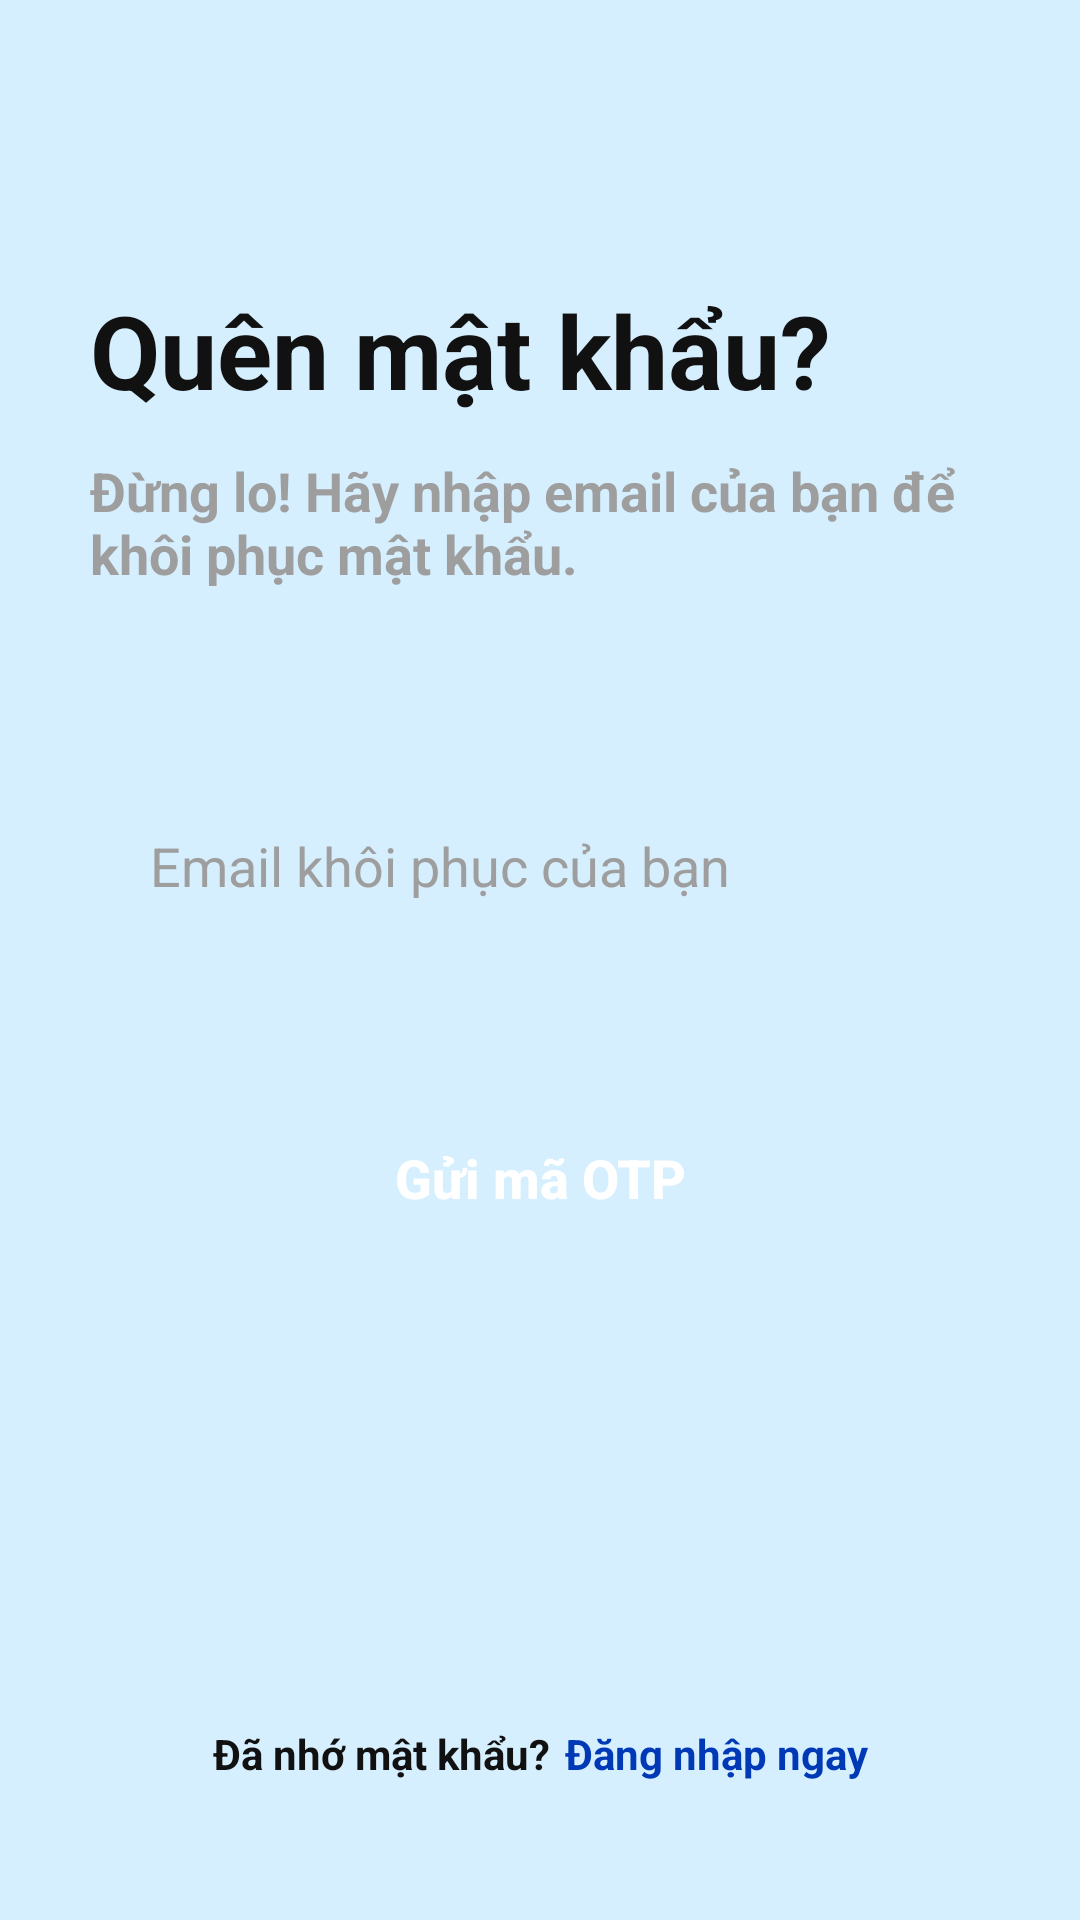

Here is an Android app screen rendered from its layout file. Give the layout XML and the strings, colors and styles it references.
<!-- AndroidManifest.xml: application theme Theme.QuizzApp -->
<!-- res/layout/fragment_forgot_password.xml -->
<?xml version="1.0" encoding="utf-8"?>
<androidx.constraintlayout.widget.ConstraintLayout xmlns:android="http://schemas.android.com/apk/res/android"
    xmlns:app="http://schemas.android.com/apk/res-auto"
    android:layout_width="match_parent"
    android:layout_height="match_parent"
    android:background="@color/background_blue"
    android:padding="30dp">

    <TextView
        android:id="@+id/tvTitle"
        android:layout_width="wrap_content"
        android:layout_height="wrap_content"
        android:layout_marginTop="64dp"
        android:text="@string/forgot_password_title"
        android:textColor="@color/text_primary"
        android:textSize="34sp"
        android:textStyle="bold"
        app:layout_constraintStart_toStartOf="parent"
        app:layout_constraintTop_toTopOf="parent" />

    <TextView
        android:id="@+id/tvSubtitle"
        android:layout_width="wrap_content"
        android:layout_height="wrap_content"
        android:layout_marginTop="12dp"
        android:text="@string/forgot_password_subtitle"
        android:textColor="@color/hint_gray"
        android:textSize="18sp"
        android:textStyle="bold"
        app:layout_constraintStart_toStartOf="parent"
        app:layout_constraintTop_toBottomOf="@id/tvTitle" />

    <EditText
        android:id="@+id/etEmail"
        android:layout_width="0dp"
        android:layout_height="56dp"
        android:layout_marginTop="64dp"
        android:background="@drawable/bg_edittext"
        android:hint="@string/recovery_email_hint"
        android:inputType="textEmailAddress"
        android:paddingHorizontal="20dp"
        android:textColor="@color/text_primary"
        android:textColorHint="@color/hint_gray"
        app:layout_constraintEnd_toEndOf="parent"
        app:layout_constraintStart_toStartOf="parent"
        app:layout_constraintTop_toBottomOf="@id/tvSubtitle" />

    <Button
        android:id="@+id/btnReset"
        android:layout_width="0dp"
        android:layout_height="56dp"
        android:layout_marginTop="48dp"
        android:background="@drawable/bg_button"
        android:text="@string/send_otp_button"
        android:textAllCaps="false"
        android:textColor="@color/white"
        android:textSize="18sp"
        android:textStyle="bold"
        app:backgroundTint="@null"
        app:layout_constraintEnd_toEndOf="parent"
        app:layout_constraintStart_toStartOf="parent"
        app:layout_constraintTop_toBottomOf="@id/etEmail" />

    <LinearLayout
        android:id="@+id/layoutLogin"
        android:layout_width="wrap_content"
        android:layout_height="wrap_content"
        android:layout_marginBottom="16dp"
        android:orientation="horizontal"
        app:layout_constraintBottom_toBottomOf="parent"
        app:layout_constraintEnd_toEndOf="parent"
        app:layout_constraintStart_toStartOf="parent">

        <TextView
            android:id="@+id/tvRememberPassword"
            android:layout_width="wrap_content"
            android:layout_height="wrap_content"
            android:text="@string/remember_password"
            android:textColor="@color/text_primary"
            android:textStyle="bold" />

        <TextView
            android:id="@+id/tvLoginLink"
            android:layout_width="wrap_content"
            android:layout_height="wrap_content"
            android:text="@string/login_now"
            android:textColor="@color/primary_blue"
            android:textStyle="bold"
            android:layout_marginStart="5dp"/>
    </LinearLayout>

    <ProgressBar
        android:id="@+id/progressBar"
        android:layout_width="wrap_content"
        android:layout_height="wrap_content"
        android:visibility="gone"
        app:layout_constraintBottom_toBottomOf="parent"
        app:layout_constraintEnd_toEndOf="parent"
        app:layout_constraintStart_toStartOf="parent"
        app:layout_constraintTop_toTopOf="parent" />

</androidx.constraintlayout.widget.ConstraintLayout>
<!-- resources referenced by this layout -->
<resources>
  <color name="background_blue">#D6EFFF</color>
  <color name="hint_gray">#9E9E9E</color>
  <color name="primary_blue">#0039B6</color>
  <color name="text_primary">#111111</color>
  <color name="white">#FFFFFFFF</color>
  <string name="forgot_password_subtitle">Đừng lo! Hãy nhập email của bạn để\nkhôi phục mật khẩu.</string>
  <string name="forgot_password_title">Quên mật khẩu?</string>
  <string name="login_now">Đăng nhập ngay</string>
  <string name="recovery_email_hint">Email khôi phục của bạn</string>
  <string name="remember_password">Đã nhớ mật khẩu? </string>
  <string name="send_otp_button">Gửi mã OTP</string>
  <style name="Theme.QuizzApp" parent="Base.Theme.QuizzApp" />
  <style name="Base.Theme.QuizzApp" parent="Theme.Material3.DayNight.NoActionBar">
          
          <item name="colorPrimary">@color/primary_blue</item>
          <item name="colorOnPrimary">@color/white</item>
          <item name="colorPrimaryContainer">@color/quiz_background</item>
          <item name="colorOnPrimaryContainer">@color/primary_blue</item>
  
          
          <item name="colorSecondary">@color/quiz_primary_dark</item>
          <item name="colorOnSecondary">@color/white</item>
  
          
          <item name="colorSurface">@color/card_background</item>
          <item name="colorOnSurface">@color/text_primary</item>
  
          
          <item name="android:windowBackground">@color/background_blue</item>
  
          
          <item name="android:statusBarColor">@color/background_blue</item>
          <item name="android:navigationBarColor">@color/background_blue</item>
          <item name="android:windowLightStatusBar">true</item>
      </style>
  <color name="quiz_background">#DDF2FF</color>
  <color name="quiz_primary_dark">#0D42C9</color>
  <color name="card_background">#FFFFFF</color>
</resources>
